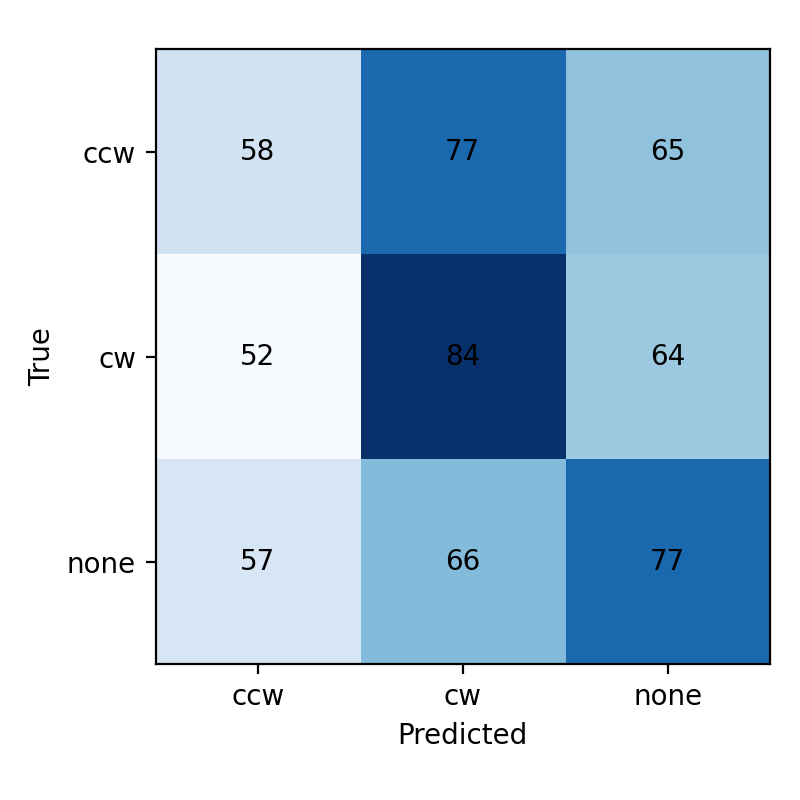

Data behind this chart, as committed beside it:
true\pred, ccw, cw, none
ccw, 58, 77, 65
cw, 52, 84, 64
none, 57, 66, 77
